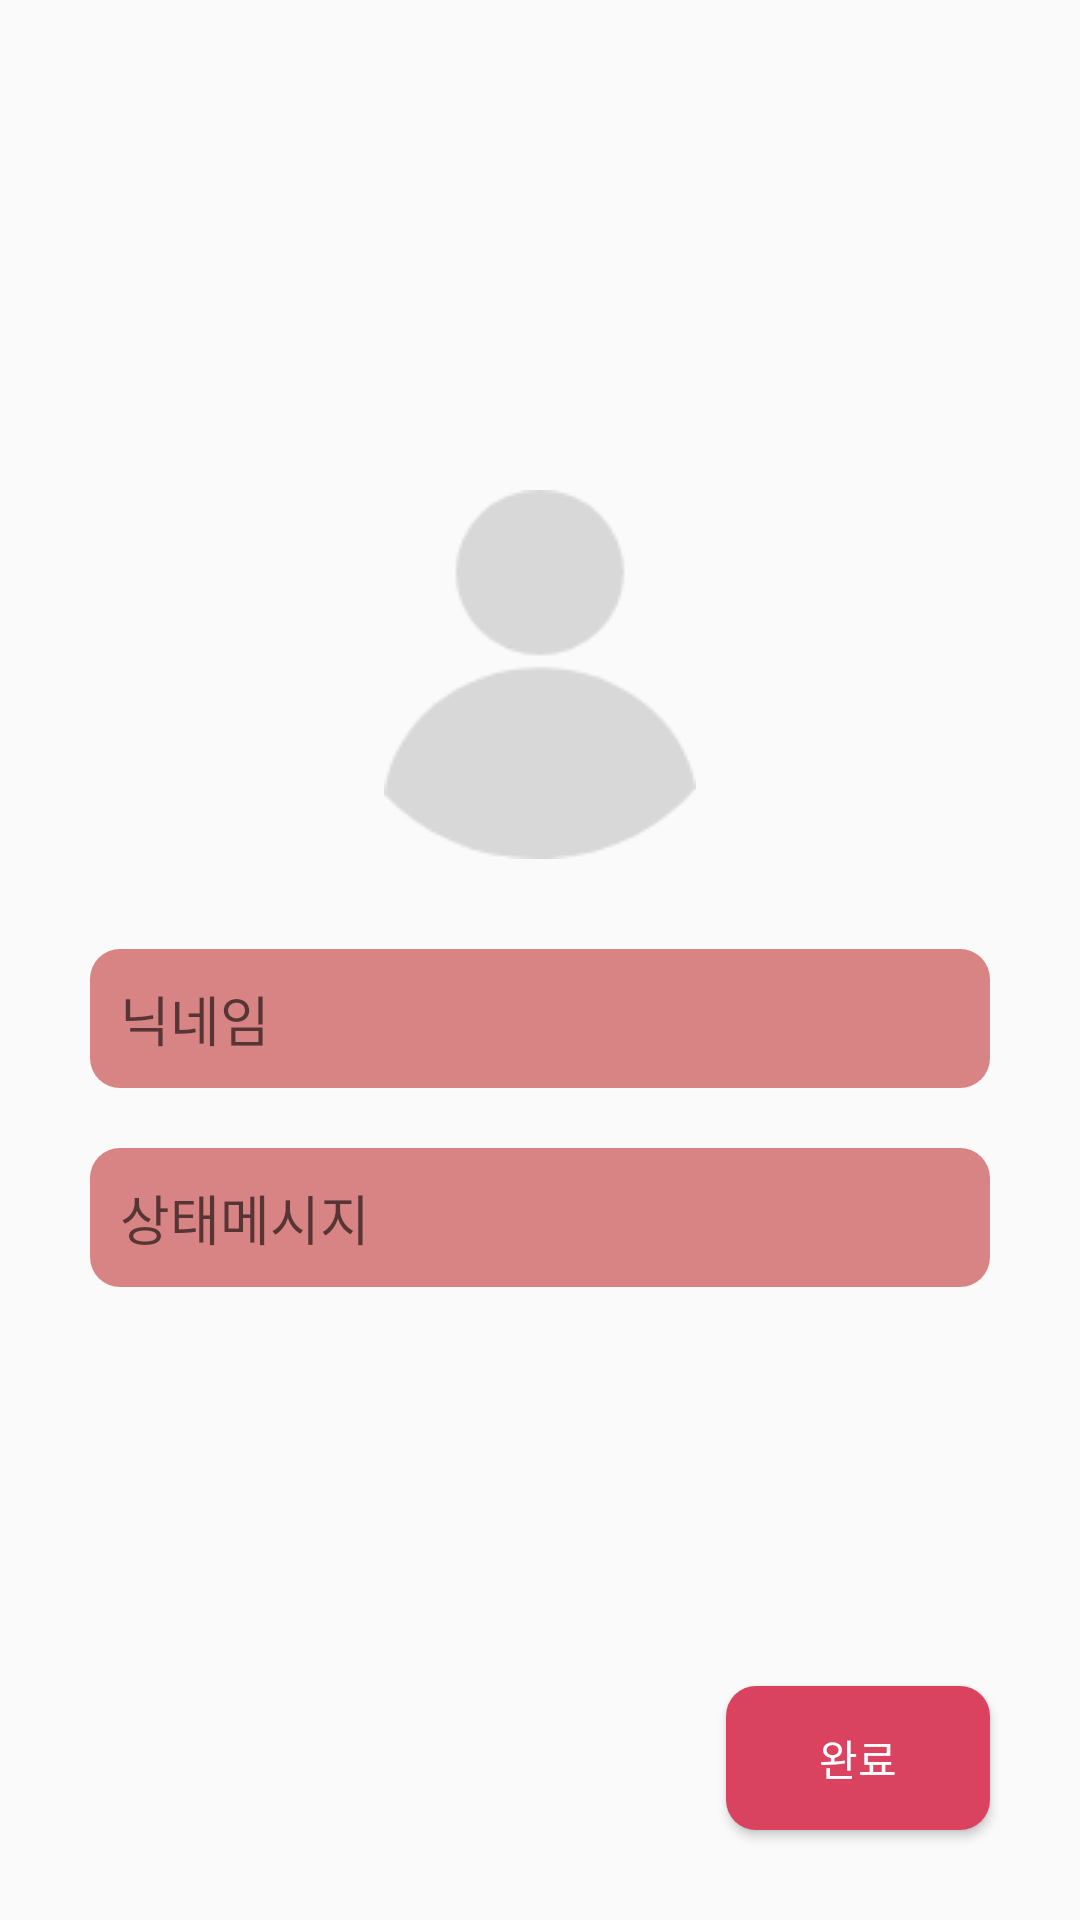

Write the Android layout XML for this screen, with the resource values it uses.
<!-- AndroidManifest.xml: application theme Theme.TinT -->
<!-- res/layout/activity_user_information.xml -->
<?xml version="1.0" encoding="utf-8"?>
<androidx.constraintlayout.widget.ConstraintLayout xmlns:android="http://schemas.android.com/apk/res/android"
    android:layout_width="match_parent"
    android:layout_height="match_parent"
    xmlns:app="http://schemas.android.com/apk/res-auto">

    <androidx.constraintlayout.widget.ConstraintLayout
        android:layout_width="match_parent"
        android:layout_height="wrap_content"
        android:orientation="vertical"
        android:padding="30dp"
        app:layout_constraintBottom_toTopOf="@+id/finsh_btn"
        app:layout_constraintLeft_toLeftOf="parent"
        app:layout_constraintRight_toRightOf="parent"
        app:layout_constraintTop_toTopOf="parent">

        <ImageView
            android:id="@+id/user_profile"
            android:layout_width="wrap_content"
            android:layout_height="wrap_content"
            android:layout_margin="30dp"
            android:src="@drawable/icon_profile"
            app:layout_constraintBottom_toTopOf="@+id/user_nickname"
            app:layout_constraintLeft_toLeftOf="parent"
            app:layout_constraintRight_toRightOf="parent"
            app:layout_constraintTop_toTopOf="parent" />

        <EditText
            android:id="@+id/user_nickname"
            android:layout_width="match_parent"
            android:layout_height="wrap_content"
            android:padding="10dp"
            app:layout_constraintBottom_toTopOf="@id/user_message"
            app:layout_constraintLeft_toLeftOf="parent"
            app:layout_constraintRight_toRightOf="parent"
            app:layout_constraintTop_toBottomOf="@id/user_profile"
            android:background="@drawable/border_radius_full_pink200"
            android:textColor="@color/white"
            android:hint="닉네임"/>

        <EditText
            android:id="@+id/user_message"
            android:layout_width="match_parent"
            android:layout_height="wrap_content"
            app:layout_constraintBottom_toBottomOf="parent"
            app:layout_constraintLeft_toLeftOf="parent"
            app:layout_constraintRight_toRightOf="parent"
            app:layout_constraintTop_toBottomOf="@id/user_nickname"
            android:padding="10dp"
            android:layout_marginTop="20dp"
            android:textColor="@color/white"
            android:background="@drawable/border_radius_full_pink200"
            android:hint="상태메시지"/>


    </androidx.constraintlayout.widget.ConstraintLayout>

    <Button
        android:id="@+id/finsh_btn"
        android:layout_width="wrap_content"
        android:layout_height="wrap_content"
        android:text="완료"
        android:textColor="@color/white"
        app:strokeColor="@color/pink_700"
        app:layout_constraintRight_toRightOf="parent"
        app:layout_constraintBottom_toBottomOf="parent"
        android:layout_margin="30dp"
        android:background="@drawable/button_pink700"/>


</androidx.constraintlayout.widget.ConstraintLayout>
<!-- resources referenced by this layout -->
<resources>
  <color name="pink_700">#D9435F</color>
  <color name="white">#FFFFFFFF</color>
  <!-- drawable border_radius_full_pink200 (drawable) -->
  <?xml version="1.0" encoding="utf-8"?>
  <shape xmlns:android="http://schemas.android.com/apk/res/android"
      android:shape="rectangle">
  
      <solid android:color="@color/pink_200" />
      <corners
          android:bottomLeftRadius="10dp"
          android:bottomRightRadius="10dp"
          android:topLeftRadius="10dp"
          android:topRightRadius="10dp" />
  
  </shape>
  <!-- drawable button_pink700 (drawable) -->
  <?xml version="1.0" encoding="utf-8"?>
  <selector xmlns:android="http://schemas.android.com/apk/res/android">
  
      <item
          android:state_pressed="true"
          android:drawable="@drawable/border_radius_full_pink200"/>
      <item
          android:drawable="@drawable/border_radius_full_pink700"/>
  </selector>
  <!-- drawable icon_profile: png bitmap (drawable-v24, 3128 bytes) -->
  <style name="Theme.TinT" parent="Theme.AppCompat.DayNight.NoActionBar">
          
          <item name="colorPrimary">@color/pink_200</item>
          <item name="colorPrimaryVariant">@color/pink_700</item>
          <item name="colorOnPrimary">@color/white</item>
          
          <item name="colorSecondary">@color/teal_200</item>
          <item name="colorSecondaryVariant">@color/teal_700</item>
          <item name="colorOnSecondary">@color/gray_500</item>
          
          <item name="android:statusBarColor" tools:targetApi="l">?attr/colorPrimaryVariant</item>
  
  
          <item name="android:textViewStyle">@style/TextViewStyle</item>
          <item name="searchViewStyle">@drawable/icon_search</item>
  
          
          <item name="windowActionBar">false</item>
          <item name="windowNoTitle">true</item>
  
      </style>
  <color name="pink_200">#D98484</color>
  <!-- drawable border_radius_full_pink700 (drawable) -->
  <?xml version="1.0" encoding="utf-8"?>
  <shape xmlns:android="http://schemas.android.com/apk/res/android"
      android:shape="rectangle">
  
      <solid android:color="@color/pink_700" />
      <corners
          android:bottomLeftRadius="10dp"
          android:bottomRightRadius="10dp"
          android:topLeftRadius="10dp"
          android:topRightRadius="10dp" />
  
  </shape>
  <color name="teal_200">#FF03DAC5</color>
  <color name="teal_700">#FF018786</color>
  <color name="gray_500">#474747</color>
  <style name="TextViewStyle" parent="Widget.AppCompat.TextView">
          <item name="android:textColor">@color/textColorPrimary</item>
          <item name="fontFamily">@font/thempgt</item>
      </style>
  <!-- drawable icon_search: png bitmap (drawable-v24, 1765 bytes) -->
  <color name="textColorPrimary">#555555</color>
</resources>
